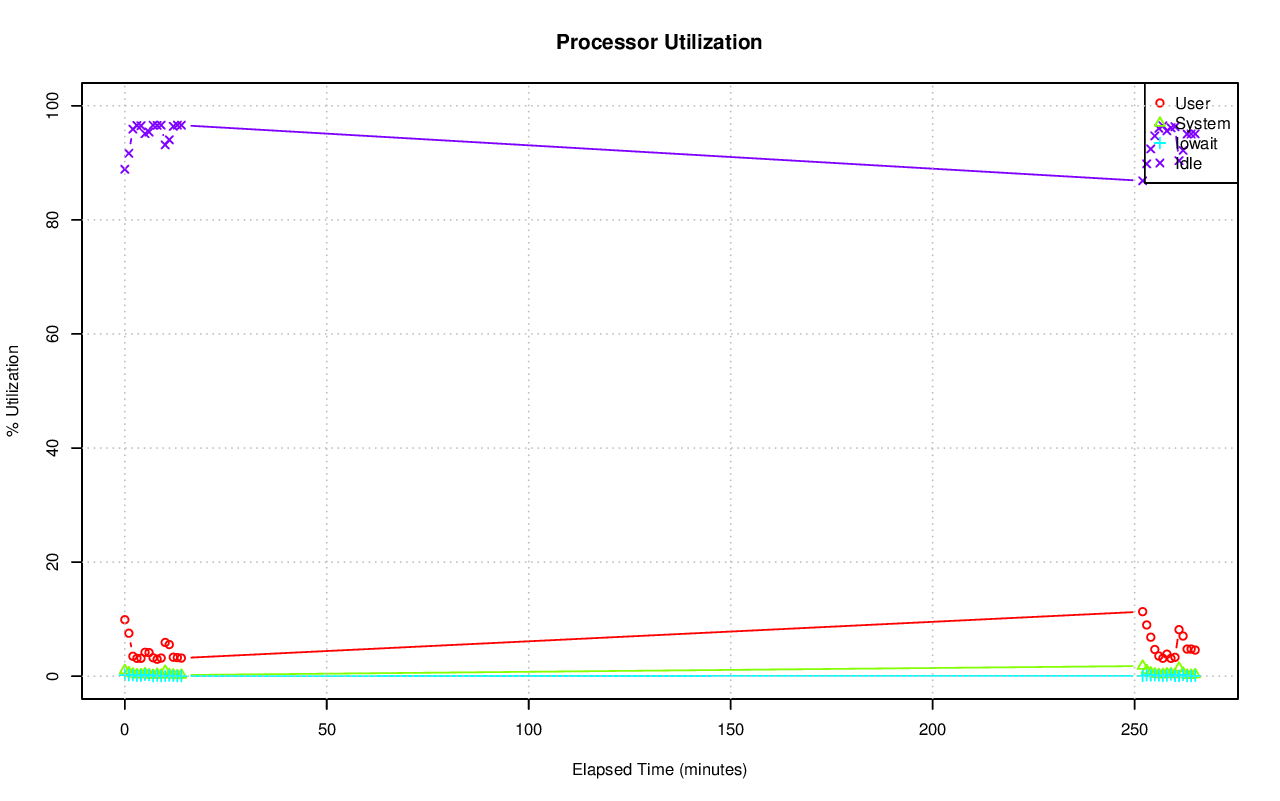

Source data for this figure (header and first rows):
# hostname; interval; timestamp; CPU; %user; %nice; %system; %iowait; %steal; %idle
axle; 60; 1415221487; -1; 9.90; 0.00; 1.02; 0.20; 0.00; 88.88
axle; 60; 1415221487; 0; 48.39; 0.00; 1.34; 0.00; 0.00; 50.27
axle; 60; 1415221487; 1; 66.82; 0.00; 10.04; 0.02; 0.00; 23.12
axle; 60; 1415221487; 2; 8.78; 0.00; 2.29; 0.00; 0.00; 88.94
axle; 60; 1415221487; 3; 3.52; 0.00; 0.67; 0.00; 0.00; 95.81
axle; 60; 1415221487; 4; 3.69; 0.00; 0.68; 0.00; 0.00; 95.63
axle; 60; 1415221487; 5; 5.04; 0.00; 1.28; 0.02; 0.00; 93.66
axle; 60; 1415221487; 6; 2.47; 0.00; 0.42; 0.00; 0.00; 97.11
axle; 60; 1415221487; 7; 1.65; 0.00; 0.20; 0.00; 0.00; 98.15
axle; 60; 1415221487; 8; 25.95; 0.00; 0.92; 0.15; 0.00; 72.98
axle; 60; 1415221487; 9; 39.52; 0.00; 0.77; 0.15; 0.00; 59.56
axle; 60; 1415221487; 10; 71.10; 0.00; 0.60; 0.00; 0.00; 28.30
axle; 60; 1415221487; 11; 1.93; 0.00; 0.58; 0.00; 0.00; 97.48
axle; 60; 1415221487; 12; 2.13; 0.00; 0.43; 0.00; 0.00; 97.43
axle; 60; 1415221487; 13; 5.59; 0.00; 0.75; 0.00; 0.00; 93.66
axle; 60; 1415221487; 14; 1.52; 0.00; 0.23; 0.00; 0.00; 98.25
axle; 60; 1415221487; 15; 1.33; 0.00; 0.35; 0.00; 0.00; 98.32
axle; 60; 1415221487; 16; 49.00; 0.00; 5.88; 0.47; 0.00; 44.66
axle; 60; 1415221487; 17; 20.50; 0.00; 4.74; 0.12; 0.00; 74.64
axle; 60; 1415221487; 18; 26.79; 0.00; 7.11; 0.02; 0.00; 66.08
axle; 60; 1415221487; 19; 18.37; 0.00; 2.85; 0.05; 0.00; 78.72
axle; 60; 1415221487; 20; 15.76; 0.00; 3.04; 0.27; 0.00; 80.94
axle; 60; 1415221487; 21; 1.60; 0.00; 1.72; 0.10; 0.00; 96.58
axle; 60; 1415221487; 22; 5.25; 0.00; 1.20; 0.05; 0.00; 93.50
axle; 60; 1415221487; 23; 19.75; 0.00; 3.00; 0.75; 0.00; 76.50
axle; 60; 1415221487; 24; 35.68; 0.00; 1.24; 1.09; 0.00; 61.99
axle; 60; 1415221487; 25; 74.10; 0.00; 1.05; 0.97; 0.00; 23.88
axle; 60; 1415221487; 26; 3.47; 0.00; 1.85; 2.21; 0.00; 92.47
axle; 60; 1415221487; 27; 28.16; 0.00; 1.04; 0.08; 0.00; 70.72
axle; 60; 1415221487; 28; 6.29; 0.00; 1.64; 0.45; 0.00; 91.62
axle; 60; 1415221487; 29; 7.67; 0.00; 1.52; 3.16; 0.00; 87.65
axle; 60; 1415221487; 30; 17.67; 0.00; 2.52; 0.20; 0.00; 79.61
axle; 60; 1415221487; 31; 5.56; 0.00; 1.47; 1.87; 0.00; 91.10
axle; 60; 1415221487; 32; 0.00; 0.00; 0.00; 0.00; 0.00; 100
axle; 60; 1415221487; 33; 0.05; 0.00; 0.08; 0.00; 0.00; 99.87
axle; 60; 1415221487; 34; 0.03; 0.00; 0.00; 0.00; 0.00; 99.97
axle; 60; 1415221487; 35; 0.02; 0.00; 0.02; 0.00; 0.00; 99.97
axle; 60; 1415221487; 36; 0.07; 0.00; 0.10; 0.00; 0.00; 99.83
axle; 60; 1415221487; 37; 0.00; 0.00; 0.00; 0.00; 0.00; 100
axle; 60; 1415221487; 38; 0.00; 0.00; 0.00; 0.00; 0.00; 100
axle; 60; 1415221487; 39; 0.00; 0.00; 0.00; 0.00; 0.00; 100
axle; 60; 1415221487; 40; 0.02; 0.00; 0.00; 0.00; 0.00; 99.98
axle; 60; 1415221487; 41; 0.20; 0.00; 0.18; 0.00; 0.00; 99.62
axle; 60; 1415221487; 42; 0.02; 0.00; 0.02; 0.00; 0.00; 99.97
axle; 60; 1415221487; 43; 1.77; 0.00; 0.17; 0.00; 0.00; 98.07
axle; 60; 1415221487; 44; 0.38; 0.00; 0.07; 0.00; 0.00; 99.55
axle; 60; 1415221487; 45; 0.03; 0.00; 0.02; 0.00; 0.00; 99.95
axle; 60; 1415221487; 46; 0.00; 0.00; 0.03; 0.00; 0.00; 99.97
axle; 60; 1415221487; 47; 0.03; 0.00; 0.00; 0.00; 0.00; 99.97
axle; 60; 1415221487; 48; 0.02; 0.00; 0.08; 0.00; 0.00; 99.90
axle; 60; 1415221487; 49; 0.07; 0.00; 0.15; 0.00; 0.00; 99.78
axle; 60; 1415221487; 50; 0.02; 0.00; 0.03; 0.00; 0.00; 99.95
axle; 60; 1415221487; 51; 0.02; 0.00; 0.02; 0.00; 0.00; 99.97
axle; 60; 1415221487; 52; 0.00; 0.00; 0.00; 0.00; 0.00; 100
axle; 60; 1415221487; 53; 1.02; 0.00; 0.08; 0.00; 0.00; 98.90
axle; 60; 1415221487; 54; 0.00; 0.00; 0.00; 0.00; 0.00; 100
axle; 60; 1415221487; 55; 0.00; 0.00; 0.00; 0.00; 0.00; 100
axle; 60; 1415221487; 56; 1.92; 0.00; 0.25; 0.00; 0.00; 97.83
axle; 60; 1415221487; 57; 0.17; 0.00; 0.03; 0.00; 0.00; 99.80
axle; 60; 1415221487; 58; 0.58; 0.00; 0.17; 0.17; 0.00; 99.08
... 1,825 more rows
